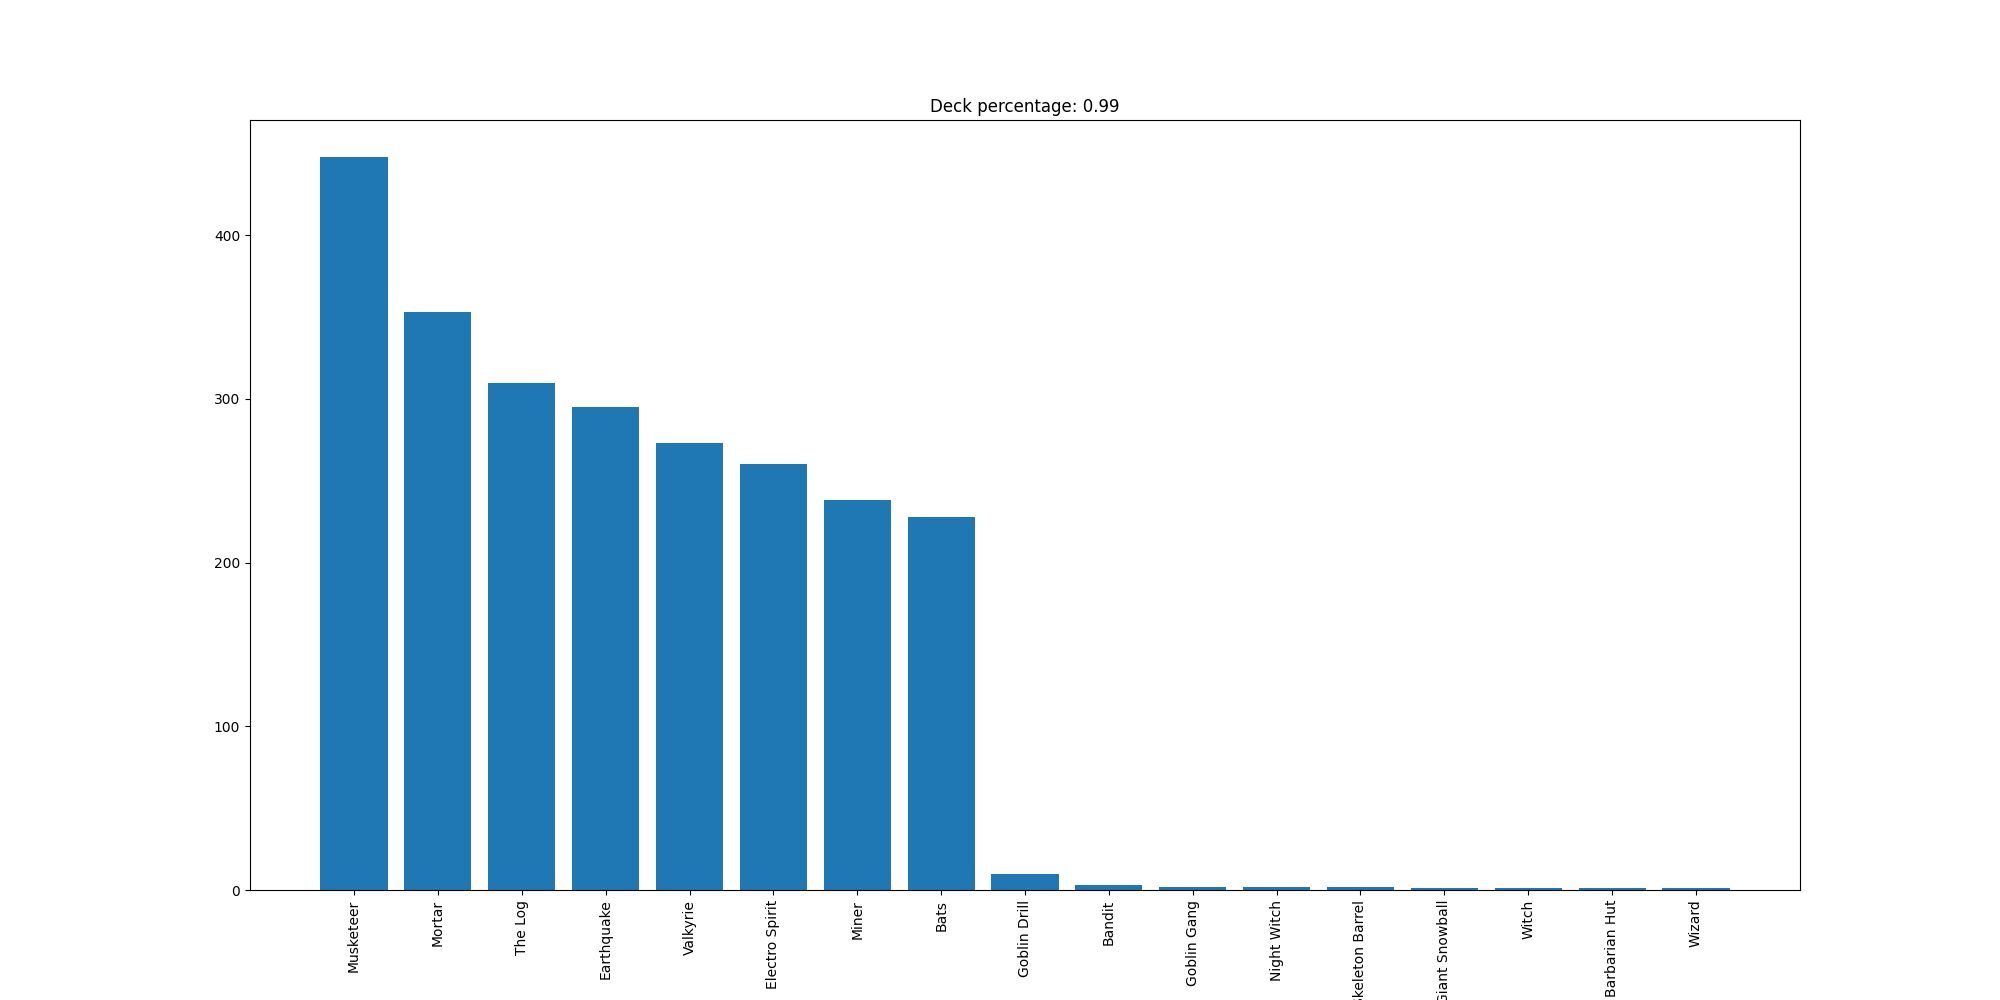

Values plotted in this chart, from the file beside it:
Musketeer, 448
Mortar, 353
The Log, 310
Earthquake, 295
Valkyrie, 273
Electro Spirit, 260
Miner, 238
Bats, 228
Goblin Drill, 10
Bandit, 3
Goblin Gang, 2
Night Witch, 2
Skeleton Barrel, 2
Giant Snowball, 1
Witch, 1
Barbarian Hut, 1
Wizard, 1
